Labelled photos from "Brain-Tumor-Classification-Using-ResNet", an image-classification folder in Achuthankrishna/Brain-Tumor-Classification-Using-ResNet. The possible labels are: glioma tumor, meningioma tumor, no tumor, pituitary tumor.

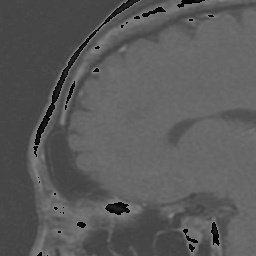
Label: pituitary tumor

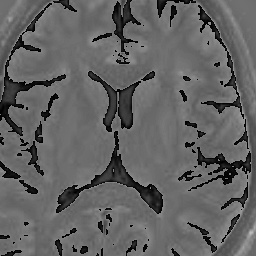
Label: no tumor

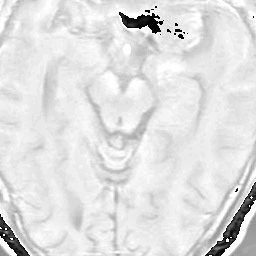
Label: meningioma tumor

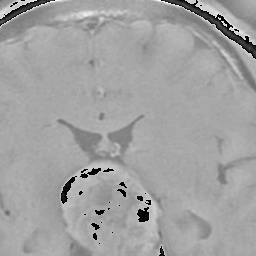
Label: pituitary tumor

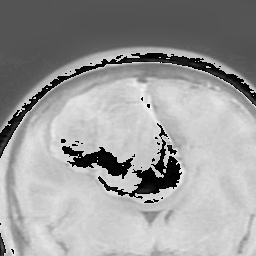
Label: meningioma tumor

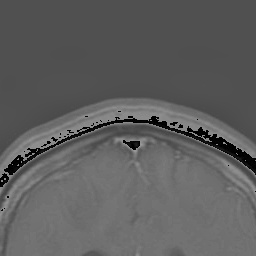
Label: glioma tumor
